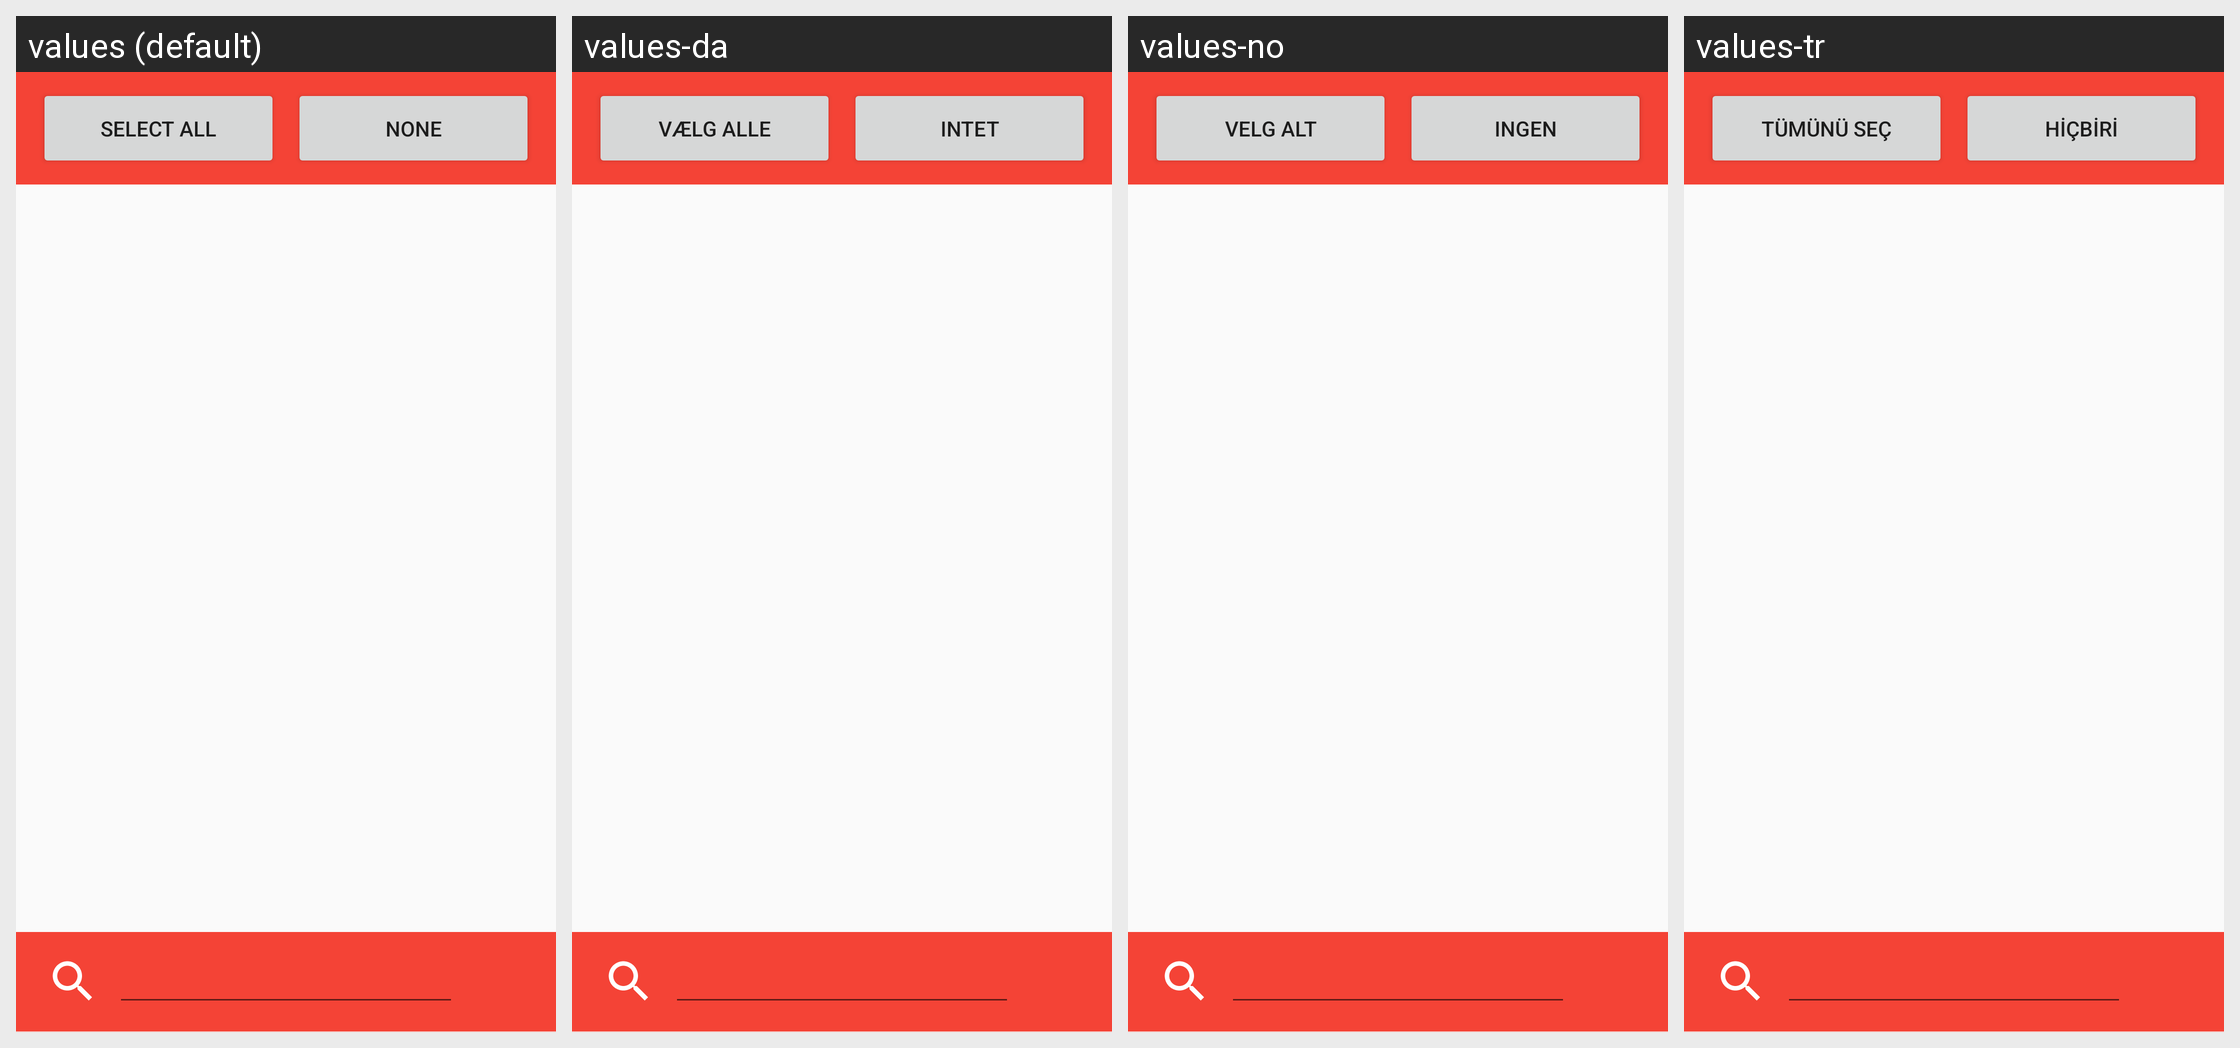

Locale-by-locale string values for the Android screen shown in this grid:
Android screen res/layout/activity_filter.xml rendered under 4 locales, left to right: values (default), values-da, values-no, values-tr. Device: Nexus 5 (rendered at 1080×1920; each locale shown at half size, 540×960, under a caption strip naming it); theme AppTheme.
Other locales in the repository, not shown: values-ar, values-ca, values-cs, values-de, values-el, values-es, values-fr, values-hu, values-id, values-it, values-iw, values-ja, values-nl, values-pl, values-pt, values-ru.
Strings drawn on this screen, with the default value and each locale's value (text and hints the layout hard-codes, and strings that could not be matched under every locale, appear in the picture but are not listed):

select_all
  values: Select All
  values-da: Vælg alle
  values-no: Velg Alt
  values-tr: Tümünü Seç

none
  values: None
  values-da: Intet
  values-no: Ingen
  values-tr: Hiçbiri
